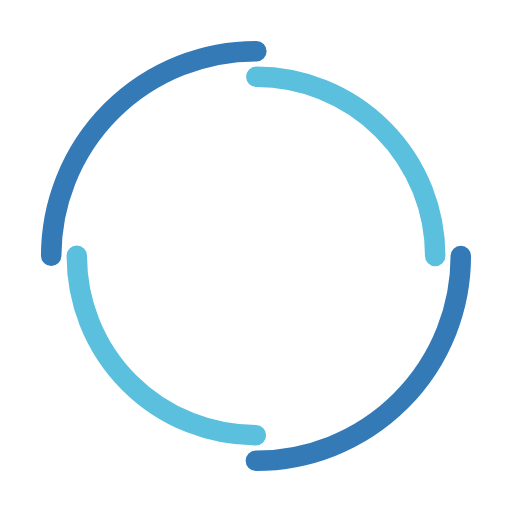
t = 0.00 s
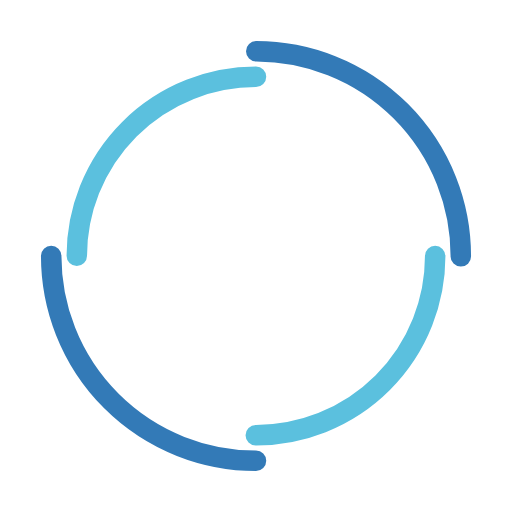
t = 0.25 s
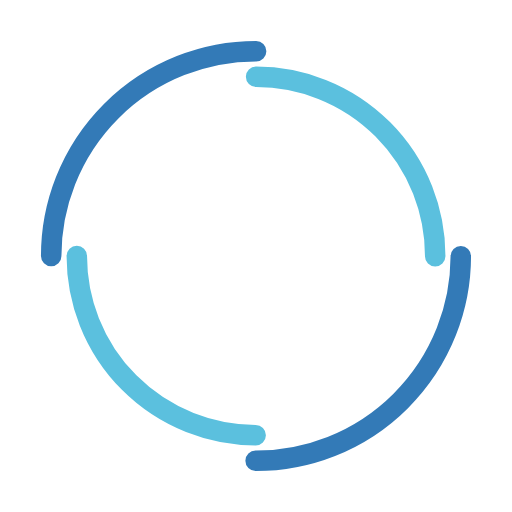
t = 0.50 s
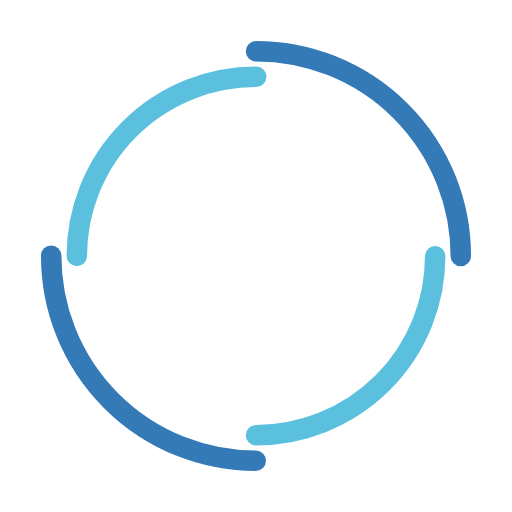
t = 0.75 s

The animated SVG that drew these frames (rendered in a browser with its animation timeline set to each time). Animation: 2 SMIL elements (animateTransform=2); one cycle of 1.00 s, repeats indefinitely.

<svg width="30px"  height="30px"  xmlns="http://www.w3.org/2000/svg" viewBox="0 0 100 100" preserveAspectRatio="xMidYMid" class="lds-double-ring" style="background: none;"><circle cx="50" cy="50" ng-attr-r="{{config.radius}}" ng-attr-stroke-width="{{config.width}}" ng-attr-stroke="{{config.c1}}" ng-attr-stroke-dasharray="{{config.dasharray}}" fill="none" stroke-linecap="round" r="40" stroke-width="4" stroke="#337ab7" stroke-dasharray="62.83185307179586 62.83185307179586" transform="rotate(341.814 50.0001 50.0001)"><animateTransform attributeName="transform" type="rotate" calcMode="linear" values="0 50 50;360 50 50" keyTimes="0;1" dur="1s" begin="0s" repeatCount="indefinite"></animateTransform></circle><circle cx="50" cy="50" ng-attr-r="{{config.radius2}}" ng-attr-stroke-width="{{config.width}}" ng-attr-stroke="{{config.c2}}" ng-attr-stroke-dasharray="{{config.dasharray2}}" ng-attr-stroke-dashoffset="{{config.dashoffset2}}" fill="none" stroke-linecap="round" r="35" stroke-width="4" stroke="#5bc0de" stroke-dasharray="54.97787143782138 54.97787143782138" stroke-dashoffset="54.97787143782138" transform="rotate(-341.814 50.0001 50.0001)"><animateTransform attributeName="transform" type="rotate" calcMode="linear" values="0 50 50;-360 50 50" keyTimes="0;1" dur="1s" begin="0s" repeatCount="indefinite"></animateTransform></circle></svg>